Image classification data set "data" (wds-dxh/ai-for-desk-lamp on GitHub). Class labels (3): down, phone, right.

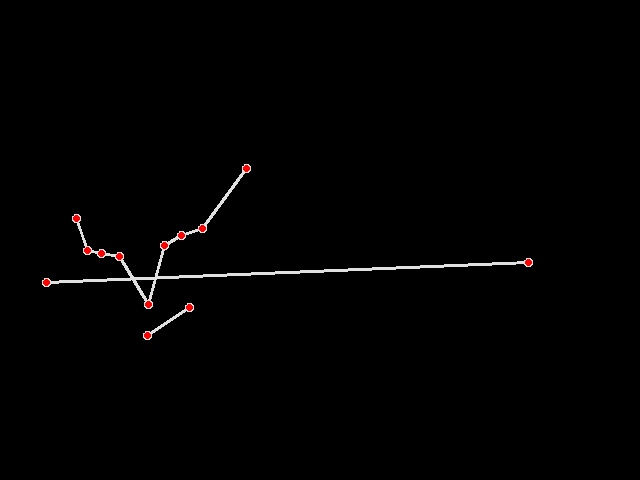
Label: down

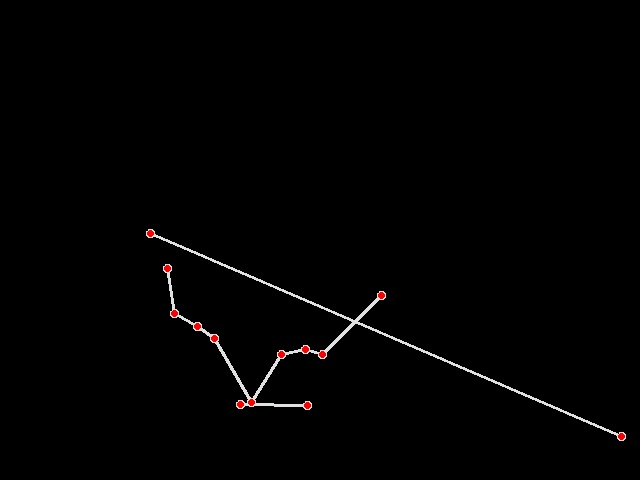
Label: down

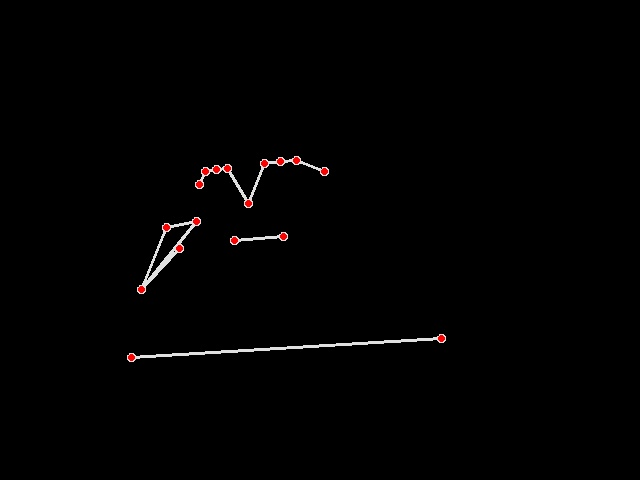
Label: right

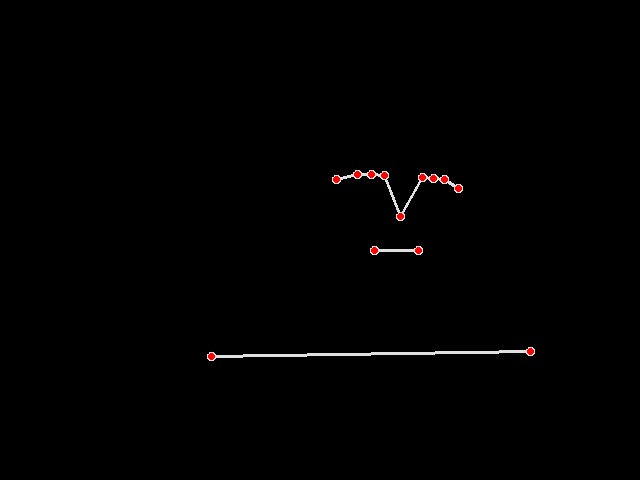
Label: right

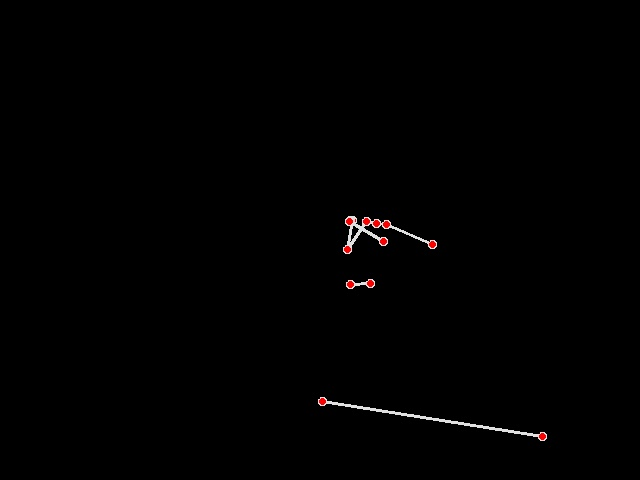
Label: phone

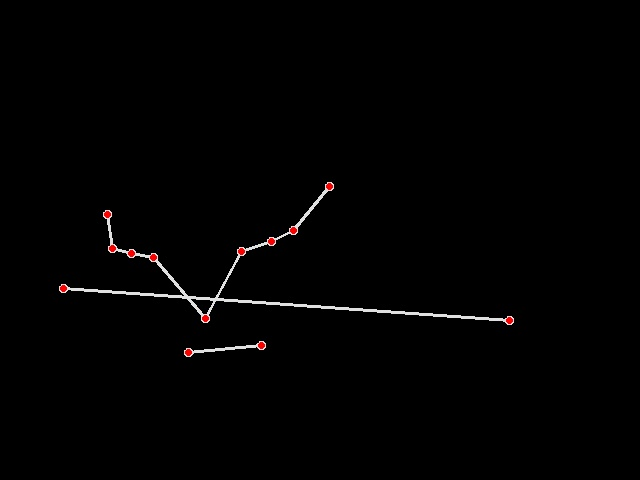
Label: down
